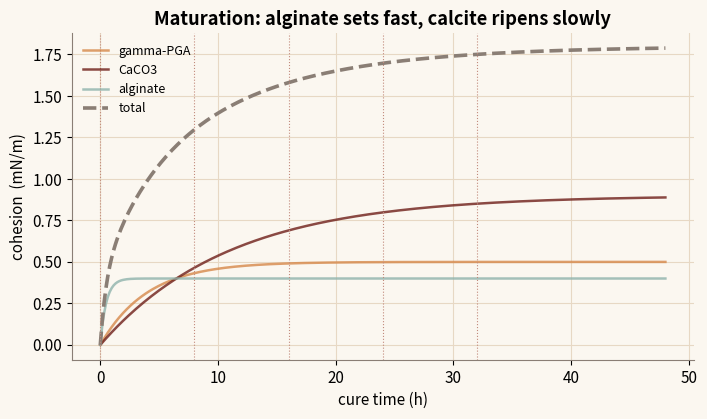
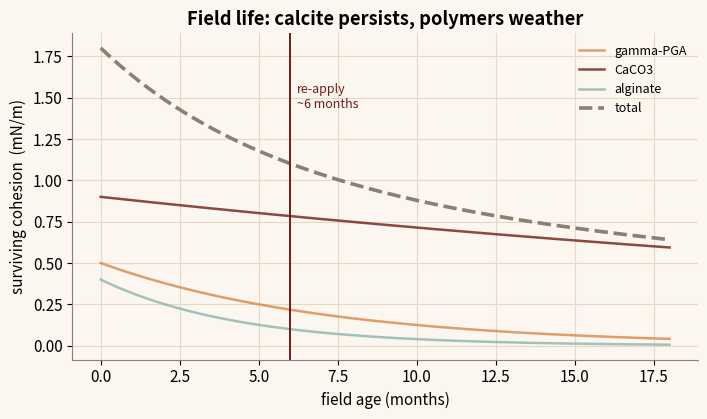

The script that saved these images, in order:
"""
Curing and deployment timeline - NYUAD iGEM 2026 Dunelock toolkit
=================================================================
Reproduces the "Curing Timeline" module: the crust is neither instant nor permanent.
It MATURES over the first ~32 h (each binder cures on its own timescale) and then
WEATHERS over months until it must be re-applied. A fast-setting polymer buys early-age
strength while the durable calcite floor extends the re-application interval.

Exact port of src/lib/physics/curing.ts.
  maturation: gamma_p(t) = gamma_p_mature * (1 - exp(-t/tau_p))
  field life : gamma_p(m) = gamma_p_mature * 2^(-m/H_p)

Constants from CURING_CALIB (constants.ts):
  tau [h]  : gamma-PGA 4, CaCO3 11, alginate 0.5
  H [months]: gamma-PGA 5, CaCO3 30, alginate 3
Run:  python curing.py
"""

import numpy as np
import matplotlib.pyplot as plt

ORANGE, TEAL, ROSE, MAROON, ASH = "#D6884A", "#8FB3AC", "#C28A7C", "#6E1E18", "#8A7E75"
plt.rcParams.update({
    "figure.figsize": (7.2, 4.3), "font.size": 11, "figure.dpi": 130,
    "axes.spines.top": False, "axes.spines.right": False, "axes.edgecolor": ASH,
    "axes.grid": True, "grid.color": "#E7D8C4", "grid.linewidth": 0.8,
    "axes.titleweight": "bold", "figure.facecolor": "#FBF7F0", "axes.facecolor": "#FBF7F0",
})

TAU = {1: 4.0, 2: 11.0, 3: 0.5}          # maturation time constants [h]
HALFLIFE = {1: 5.0, 2: 30.0, 3: 3.0}     # field half-lives [months]
LABEL = {1: "gamma-PGA", 2: "CaCO3", 3: "alginate"}
COLOR = {1: ORANGE, 2: MAROON, 3: TEAL}
REAPPLY_MONTHS = 6.0


def maturation_fraction(prong, hours):
    return np.where(hours <= 0, 0.0, 1 - np.exp(-hours / TAU[prong]))


def field_retention(prong, months):
    return np.where(months <= 0, 1.0, np.power(2.0, -months / HALFLIFE[prong]))


def figures():
    figs = []
    mature = {1: 5e-4, 2: 9e-4, 3: 4e-4}   # mature per-prong cohesion [N/m]

    # 1) Maturation over the 0-48 h spray protocol (per prong + total).
    h = np.linspace(0, 48, 300)
    fig1, ax1 = plt.subplots()
    total = np.zeros_like(h)
    for p in (1, 2, 3):
        v = mature[p] * maturation_fraction(p, h)
        total += v
        ax1.plot(h, v * 1000, color=COLOR[p], lw=1.8, alpha=0.8, label=LABEL[p])
    ax1.plot(h, total * 1000, color=ASH, lw=2.6, ls="--", label="total")
    for spray in (0, 8, 16, 24, 32):
        ax1.axvline(spray, color=ROSE, ls=":", lw=0.8)
    ax1.set_xlabel("cure time (h)")
    ax1.set_ylabel("cohesion  (mN/m)")
    ax1.set_title("Maturation: alginate sets fast, calcite ripens slowly")
    ax1.legend(frameon=False, fontsize=9)
    fig1.tight_layout()
    figs.append((fig1, "curing-1.png"))

    # 2) Field weathering over months + re-application cadence.
    m = np.linspace(0, 18, 300)
    fig2, ax2 = plt.subplots()
    total = np.zeros_like(m)
    for p in (1, 2, 3):
        v = mature[p] * field_retention(p, m)
        total += v
        ax2.plot(m, v * 1000, color=COLOR[p], lw=1.8, alpha=0.8, label=LABEL[p])
    ax2.plot(m, total * 1000, color=ASH, lw=2.6, ls="--", label="total")
    ax2.axvline(REAPPLY_MONTHS, color=MAROON, lw=1.4)
    ax2.text(REAPPLY_MONTHS + 0.2, (total.max() * 1000) * 0.8,
             "re-apply\n~6 months", color=MAROON, fontsize=9)
    ax2.set_xlabel("field age (months)")
    ax2.set_ylabel("surviving cohesion  (mN/m)")
    ax2.set_title("Field life: calcite persists, polymers weather")
    ax2.legend(frameon=False, fontsize=9)
    fig2.tight_layout()
    figs.append((fig2, "curing-2.png"))
    return figs


if __name__ == "__main__":
    for fig, name in figures():
        fig.savefig(name, bbox_inches="tight")
        print("wrote", name)
